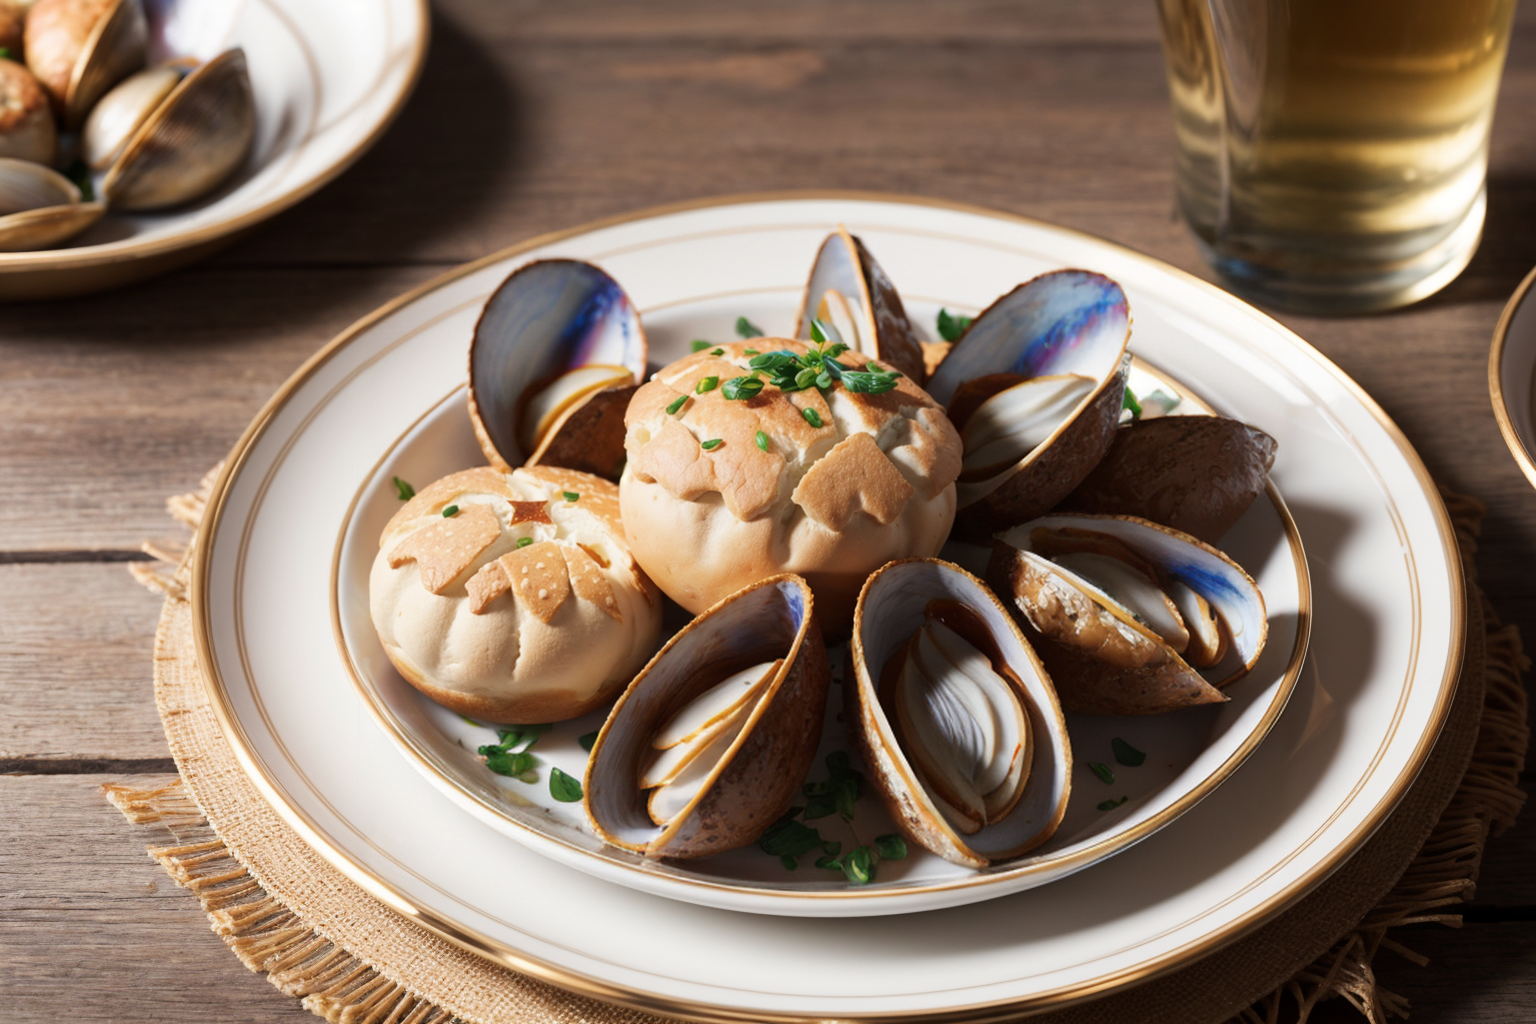
Generation parameters embedded in this image by AUTOMATIC1111 Stable Diffusion web UI or a fork of it (Forge, ...) (PNG 'parameters' text chunk):
(Masterpiece: 1.2), (Best Quality), (Super Detailed), (8k, 4k, Complex), (Highly Detailed: 1.2) (Detailed Background), Food Style, Realistic image of baked clams recipes in a beautiful elegant plate with clean background, view from top, Solid Background, Blur, Bokeh Depth of Field, Food Focus,
Negative prompt: (low quality:1.4), (worst quality:1.4), (monochrome:1.1),(bad_prompt_version2:0.8), (bad-hands-5:1.1), lowres,(Bored pose), static pose, busty bad hands, lowers, long body, disfigured, ugly, cross eyed, squinting, grain, Deformed, blurry, bad anatomy, poorly drawn face, mutation, mutated, extra limb, ugly, poorly drawn hands, missing limb, floating limbs, disconnected limbs, malformed hands, blur, out of focus, long neck, disgusting, poorly drawn, mutilated, ((text)), ((centered shot)), ((symetric pose)), ((symetric)), multiple views, multiple panels, blurry, multiple panels, blurry, watermark, letterbox, text, easynegative,
Steps: 40, Sampler: DPM++ SDE Karras, CFG scale: 7, Seed: 3175405595, Size: 768x512, Model hash: 07919b495d, Model: picxReal_10, Denoising strength: 0.5, ADetailer model: yolov8x-worldv2.pt, ADetailer model classes: food, ADetailer prompt: "(Masterpiece: 1.2), (Best Quality), (Super Detailed), (8k, 4k, Complex), (Highly Detailed: 1.2) (Detailed Background), Food Style, Realistic image", ADetailer negative prompt: "(low quality:1.4), (worst quality:1.4), (monochrome:1.1),(bad_prompt_version2:0.8), (bad-hands-5:1.1), lowres,(Bored pose), static pose, busty bad hands, lowers, long body, disfigured, ugly, cross eyed, squinting, grain, Deformed, blurry, bad anatomy, poorly drawn face, mutation, mutated, extra limb, ugly, poorly drawn hands, missing limb, floating limbs, disconnected limbs, malformed hands, blur, out of focus, long neck, disgusting, poorly drawn, mutilated, ((text)), ((centered shot)), ((symetric pose)), ((symetric)), multiple views, multiple panels, blurry, multiple panels, blurry, watermark, letterbox, text, easynegative,", ADetailer confidence: 0.3, ADetailer dilate erode: 4, ADetailer mask blur: 4, ADetailer denoising strength: 0.4, ADetailer inpaint only masked: True, ADetailer inpaint padding: 32, ADetailer version: 24.3.3, Hires upscale: 2, Hires steps: 15, Hires upscaler: R-ESRGAN 4x+, TI hashes: "bad-hands-5: aa7651be154c, easynegative: c74b4e810b03", Version: v1.6.0-2-g4afaaf8a